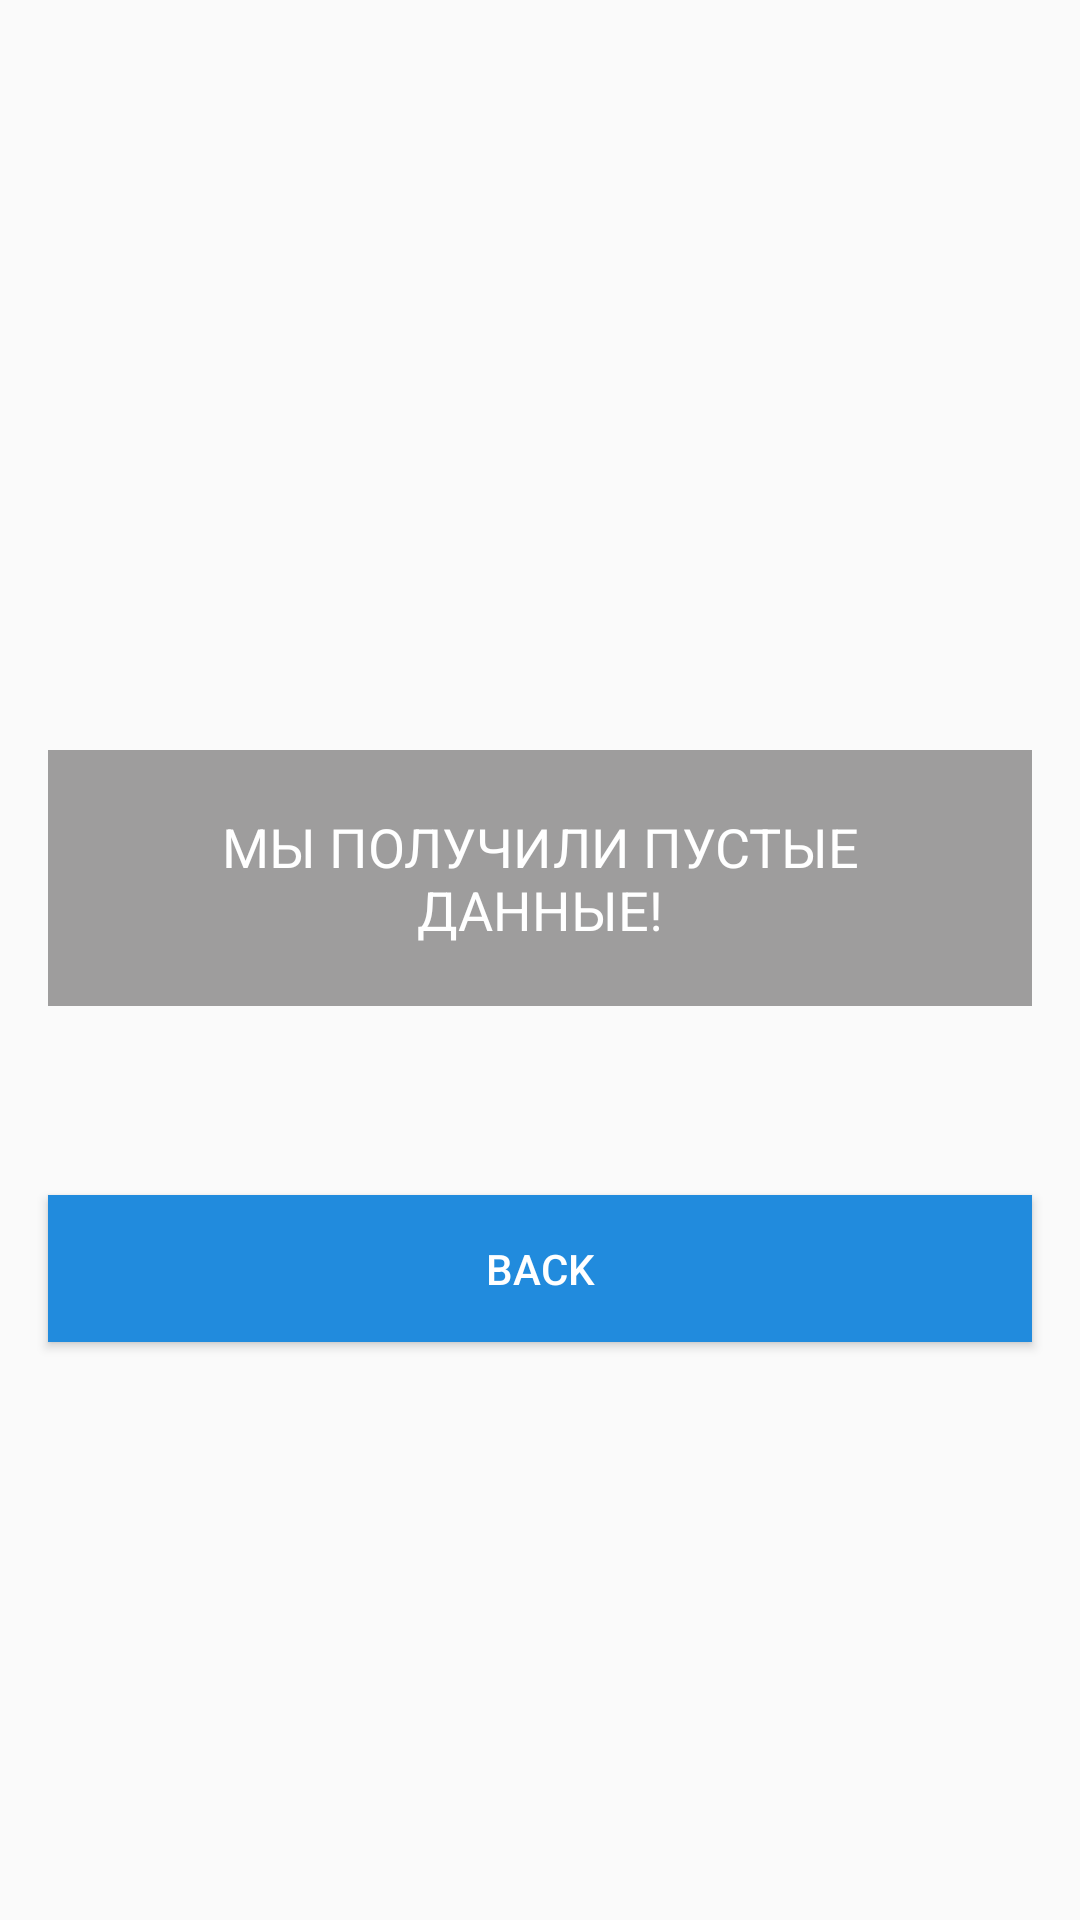

The Android layout XML behind this screen, and the referenced resources:
<!-- AndroidManifest.xml: application theme Theme.HwShareDataKotlin -->
<!-- res/layout/activity_second.xml -->
<?xml version="1.0" encoding="utf-8"?>
<androidx.constraintlayout.widget.ConstraintLayout xmlns:android="http://schemas.android.com/apk/res/android"
    xmlns:app="http://schemas.android.com/apk/res-auto"
    xmlns:tools="http://schemas.android.com/tools"
    android:layout_width="match_parent"
    android:layout_height="match_parent"
    tools:context=".SecondActivity">

    <EditText
        android:id="@+id/ed_get_heading"
        android:layout_width="match_parent"
        android:layout_height="wrap_content"
        android:layout_marginStart="16dp"
        android:layout_marginTop="250dp"
        android:layout_marginEnd="16dp"
        android:background="#9E9D9D"
        android:gravity="center_horizontal"
        android:hint="@string/hintSecondActivity"
        android:padding="20dp"
        android:textColorHint="@color/white"
        app:layout_constraintEnd_toEndOf="parent"
        app:layout_constraintStart_toStartOf="parent"
        app:layout_constraintTop_toTopOf="parent" />

    <Button
        android:id="@+id/btn_back"
        android:layout_width="match_parent"
        android:layout_height="wrap_content"
        android:layout_marginStart="16dp"
        android:layout_marginEnd="16dp"
        android:layout_marginBottom="130dp"
        android:background="#218BDD"
        android:drawableStart="@drawable/ic_baseline_arrow_back_24"
        android:padding="15dp"
        android:text="@string/backSecondAcvity"
        android:textAlignment="center"
        android:textColor="@color/white"
        app:layout_constraintBottom_toBottomOf="parent"
        app:layout_constraintEnd_toEndOf="parent"
        app:layout_constraintStart_toStartOf="parent"
        app:layout_constraintTop_toBottomOf="@+id/ed_get_heading" />

</androidx.constraintlayout.widget.ConstraintLayout>
<!-- resources referenced by this layout -->
<resources>
  <string name="backSecondAcvity">Back</string>
  <string name="hintSecondActivity">МЫ ПОЛУЧИЛИ ПУСТЫЕ ДАННЫЕ!</string>
  <style name="Theme.HwShareDataKotlin" parent="Theme.MaterialComponents.DayNight.NoActionBar.Bridge">
          
          <item name="colorPrimary">@color/purple_500</item>
          <item name="colorPrimaryVariant">@color/purple_700</item>
          <item name="colorOnPrimary">@color/white</item>
          
          <item name="colorSecondary">@color/teal_200</item>
          <item name="colorSecondaryVariant">@color/teal_700</item>
          <item name="colorOnSecondary">@color/black</item>
          
          <item name="android:statusBarColor" tools:targetApi="l">?attr/colorPrimaryVariant</item>
          
      </style>
  <!-- not gathered from this repository: default colours our renderer supplied (Android Studio template values) -->
  <color name="purple_500">#FF6200EE</color>
  <color name="purple_700">#FF3700B3</color>
  <color name="teal_200">#FF03DAC5</color>
  <color name="teal_700">#FF018786</color>
  <color name="black">#FF000000</color>
  <color name="white">#FFFFFFFF</color>
</resources>
